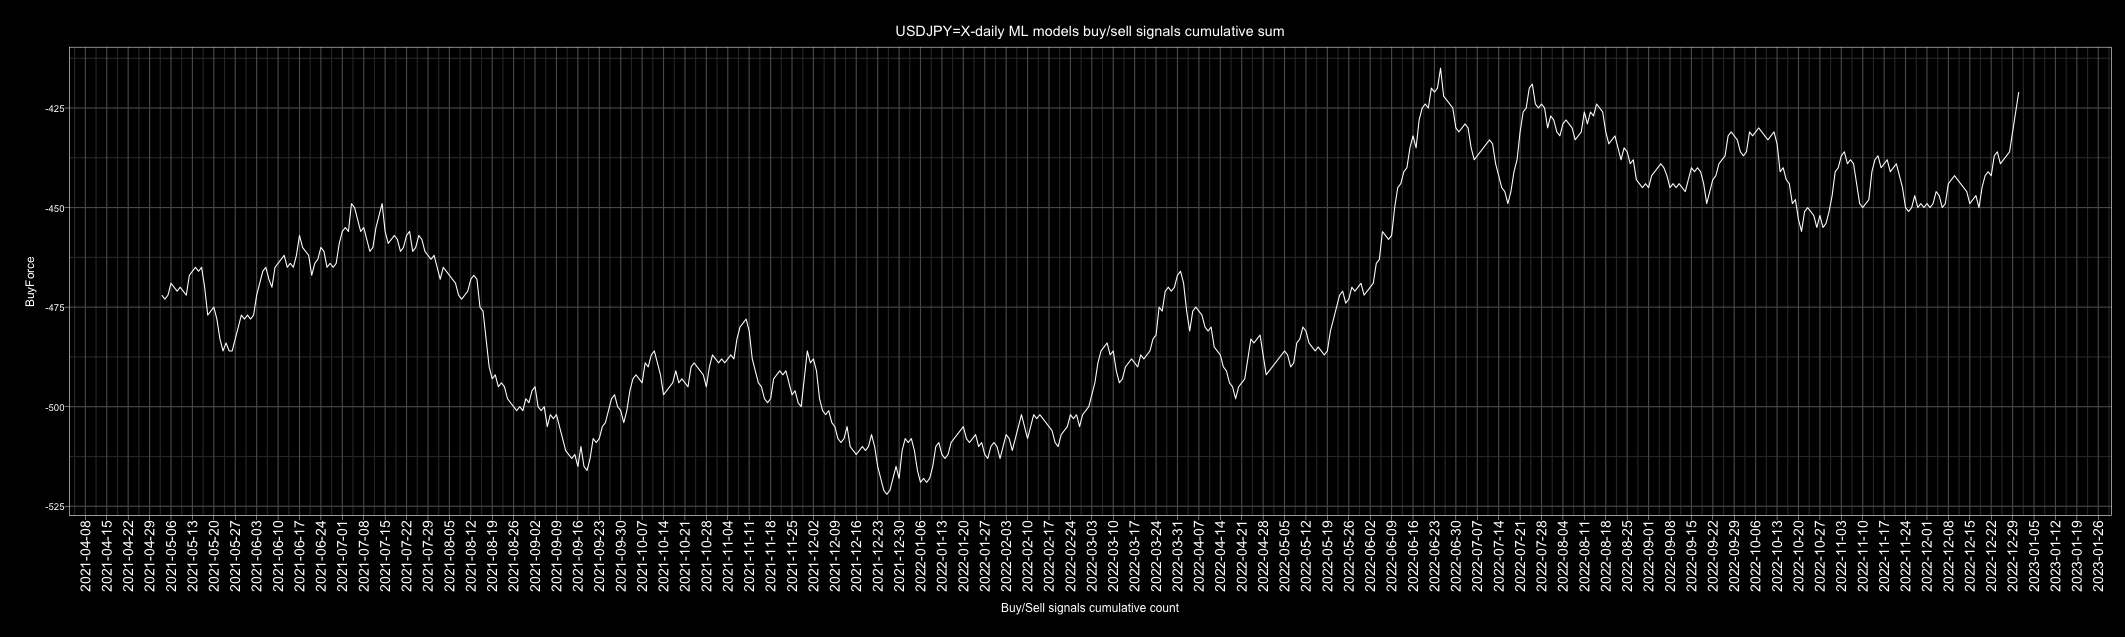

Data behind this chart, as committed beside it:
Date, buy, sell, Action, ActionID
2010-01-01, 6, 1, buy, 1
2010-01-02, 6, 1, buy, 1
2010-01-03, 6, 1, buy, 1
2010-01-04, 0, 7, sell, 0
2010-01-05, 0, 7, sell, 0
2010-01-06, 6, 1, buy, 1
2010-01-07, 7, 0, buy, 1
2010-01-08, 2, 5, sell, 0
2010-01-09, 4, 3, buy, 1
2010-01-10, 0, 7, sell, 0
2010-01-11, 0, 7, sell, 0
2010-01-12, 0, 7, sell, 0
2010-01-13, 5, 2, buy, 1
2010-01-14, 7, 0, buy, 1
2010-01-15, 3, 4, sell, 0
2010-01-16, 4, 3, buy, 1
2010-01-17, 3, 4, sell, 0
2010-01-18, 2, 5, sell, 0
2010-01-19, 6, 1, buy, 1
2010-01-20, 2, 5, sell, 0
2010-01-21, 0, 7, sell, 0
2010-01-22, 1, 6, sell, 0
2010-01-23, 2, 5, sell, 0
2010-01-24, 2, 5, sell, 0
2010-01-25, 5, 2, buy, 1
2010-01-26, 1, 6, sell, 0
2010-01-27, 2, 5, sell, 0
2010-01-28, 6, 1, buy, 1
2010-01-29, 6, 1, buy, 1
2010-01-30, 7, 0, buy, 1
2010-01-31, 4, 3, buy, 1
2010-02-01, 7, 0, buy, 1
2010-02-02, 5, 2, buy, 1
2010-02-03, 6, 1, buy, 1
2010-02-04, 4, 3, buy, 1
2010-02-05, 0, 7, sell, 0
2010-02-06, 3, 4, sell, 0
2010-02-07, 5, 2, buy, 1
2010-02-08, 6, 1, buy, 1
2010-02-09, 7, 0, buy, 1
2010-02-10, 0, 7, sell, 0
2010-02-11, 3, 4, sell, 0
2010-02-12, 7, 0, buy, 1
2010-02-13, 5, 2, buy, 1
2010-02-14, 1, 6, sell, 0
2010-02-15, 1, 6, sell, 0
2010-02-16, 6, 1, buy, 1
2010-02-17, 7, 0, buy, 1
2010-02-18, 7, 0, buy, 1
2010-02-19, 2, 5, sell, 0
2010-02-20, 4, 3, buy, 1
2010-02-21, 4, 3, buy, 1
2010-02-22, 0, 7, sell, 0
2010-02-23, 0, 7, sell, 0
2010-02-24, 0, 7, sell, 0
2010-02-25, 0, 7, sell, 0
2010-02-26, 0, 7, sell, 0
2010-02-27, 3, 4, sell, 0
2010-02-28, 3, 4, sell, 0
2010-03-01, 4, 3, buy, 1
... 4,688 more rows
